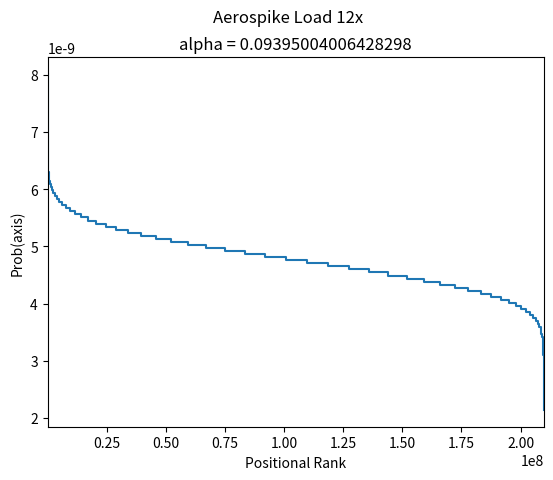

Write the Python code that produced this figure. (Note: this script raises an exception after producing the figure.)
from collections import Counter
import matplotlib.pylab as plt
#from collections import OrderedDict
from operator import itemgetter
import numpy as np
from sympy import *
import math
import json
import csv

d = {89: 8860429, 88: 8838333, 90: 8786845, 87: 8721937, 91: 8613496, 86: 8500196, 92: 8354899, 85: 8194973,
     93: 8012742, 84: 7802212, 94: 7606076, 83: 7353974, 95: 7140096, 82: 6838504, 96: 6638649, 81: 6285672,
     97: 6107996, 80: 5711028, 98: 5554306, 79: 5119178, 99: 5010347, 78: 4533227, 100: 4467499, 77: 3962113,
     101: 3940918, 102: 3447522, 76: 3422298, 103: 2987382, 75: 2912929, 104: 2562264, 74: 2446162, 105: 2178375,
     73: 2028960, 106: 1829957, 72: 1660093, 107: 1523874, 71: 1339378, 108: 1259139, 70: 1065521, 109: 1026590,
     69: 836322, 110: 832696, 111: 667531, 68: 645593, 112: 531755, 67: 492158, 113: 418555, 66: 370184, 114: 328365,
     65: 273832, 115: 254261, 64: 199151, 116: 194526, 117: 148379, 63: 143720, 118: 111227, 62: 101594, 119: 83797,
     61: 70253, 120: 62302, 60: 48494, 121: 45838, 122: 33362, 59: 32637, 123: 24429, 58: 21556, 124: 17603, 57: 14042,
     125: 12431, 56: 9004, 126: 8805, 127: 6293, 55: 5579, 128: 4345, 54: 3581, 129: 3077, 130: 2143, 53: 2135, 131: 1481, 52: 1311, 132: 1052, 51: 701, 133: 691, 134: 486, 50: 432, 135: 283, 49: 247, 136: 202, 48: 141, 137: 128, 138: 102, 47: 77, 139: 56, 46: 42, 140: 42, 45: 22, 142: 16, 141: 15, 143: 9, 44: 6,
     144: 4, 147: 4, 43: 2, 40: 1, 145: 1, 148: 1, 150: 1}

j = (sorted(d.items(), reverse = True))

def total_count():
    s = Counter(d.values())
    print('total count:',sum(s))
    return sum(s)

N = int(total_count()/100)*100
print('N:',N)
x, y = zip(*j)
#print(y)

def scale_li():
    s = li_sum()
    scaled = []
    pos = 1
    for i in range(int(len(x))):
        if pos >= N:
            break
        scaled.append((min(pos, N)-1, x[i]/s))
        scaled.append((min(pos-1 + y[i], N)-1, x[i]/s))
        pos = min(pos-1 + y[i], N)
    return scaled

def li_sum():
    ax = 0
    ys = 0
    for i in range(int(len(x))): 
        diff = min(N-ys, y[i])
        if diff <= 0:
            break
        ys = ys + diff
        a = ((x[i]))*diff
        ax = ax + a
    print('sum: ',ax)
    return ax

def constant(alpha):
    z = 0
    for i in range(1, N):
        z = z + 1/i**alpha
    A = 1/z
    print('A: ',A)
    return A

def zipf(A, alpha):
    zi = []
    #zi = np.zeros(int(N/100))
    print(type(zi))
    for i in range(1, N, 100):
        zi.append(A/(i)**alpha)
    print(len(zi))
    return zi


alpha = .09395004006428298
plt.suptitle("Aerospike Load 12x")
plt.title('alpha = '+str(alpha))
plt.xlabel("Positional Rank")
plt.ylabel("Prob(axis)")
plt.xlim([100,N])
#plt.xscale('log')
#plt.yscale('log')
li_scaled = scale_li()
m, n = zip(*li_scaled)
plt.plot(m, n)


A = constant(alpha)
model = zipf(A, alpha)
plt.plot(range(100, N, 100),model)
plt.show()
